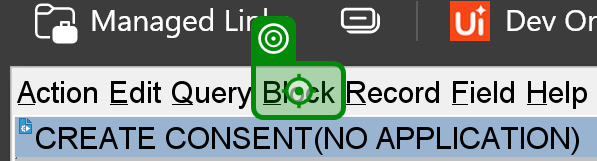
Task: Enter data into WIMS regional databases from Power BI.
Workflow: Go to outlets reference block

Step 1: click on the menu 'Block ALT B' in window 'FormsStart 12c WIMSMDP' (msedge.exe)

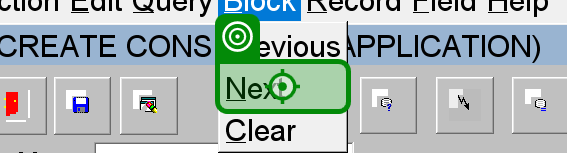
Step 2: click on the menu item 'Next mnemonic N' in window 'FormsStart 12c WIMSMDP' (msedge.exe)

Step 3: click on the menu 'Block ALT B' in window 'FormsStart 12c WIMSMDP' (msedge.exe) (same screen as step 1)

Step 4: click on the menu item 'Next mnemonic N' in window 'FormsStart 12c WIMSMDP' (msedge.exe) (same screen as step 2)
